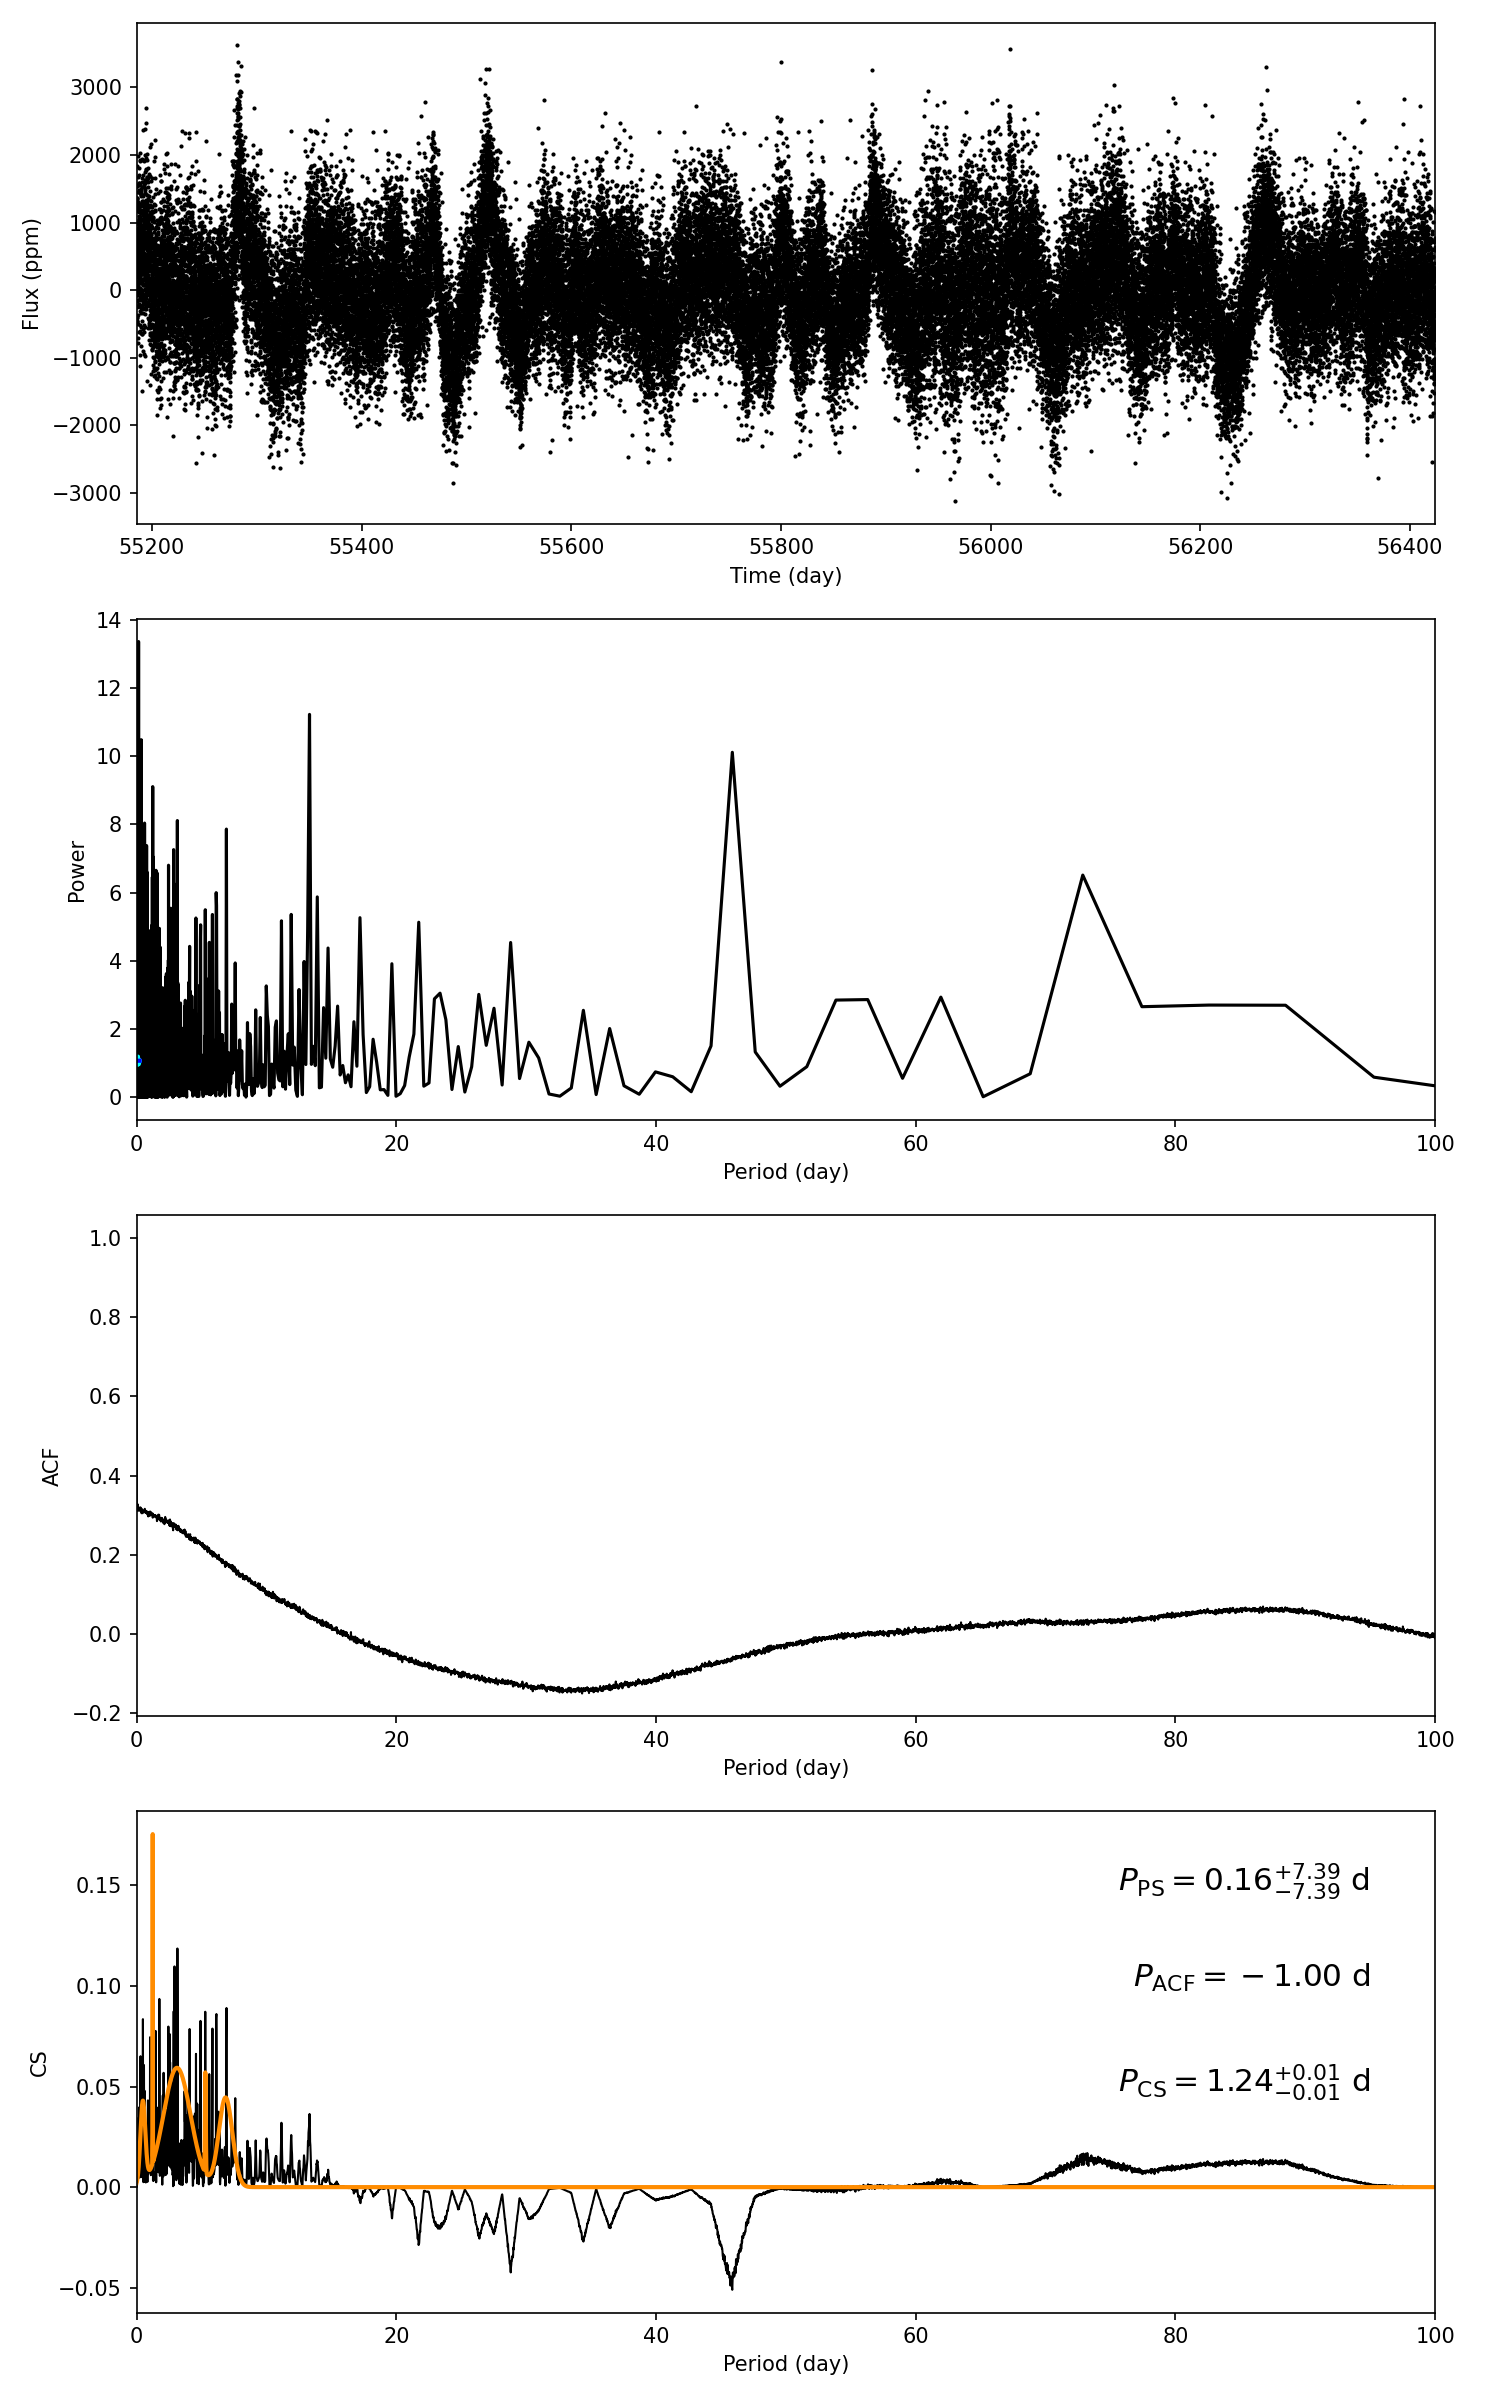

The file beside this chart, header and first rows:
target_id, prot_ps, prot_acf, prot_cs, e_prot_ps, E_prot_ps, e_prot_acf, E_prot_acf, e_prot_cs, E_prot_cs, sph_ps, sph_acf, sph_cs, e_sph_ps, e_sph_acf, e_sph_cs, h_ps, fa_prob_ps, hacf, gacf, hcs
7466295, 0.1569, -1.0, 1.244, 7.389, 7.389, -1.0, -1.0, 0.009598, 0.009598, 626, -1.0, 652.6, 99.49, -1.0, 71.42, 13.35, 1.5858907046119825e-06, -1.0, -1.0, 0.1635
